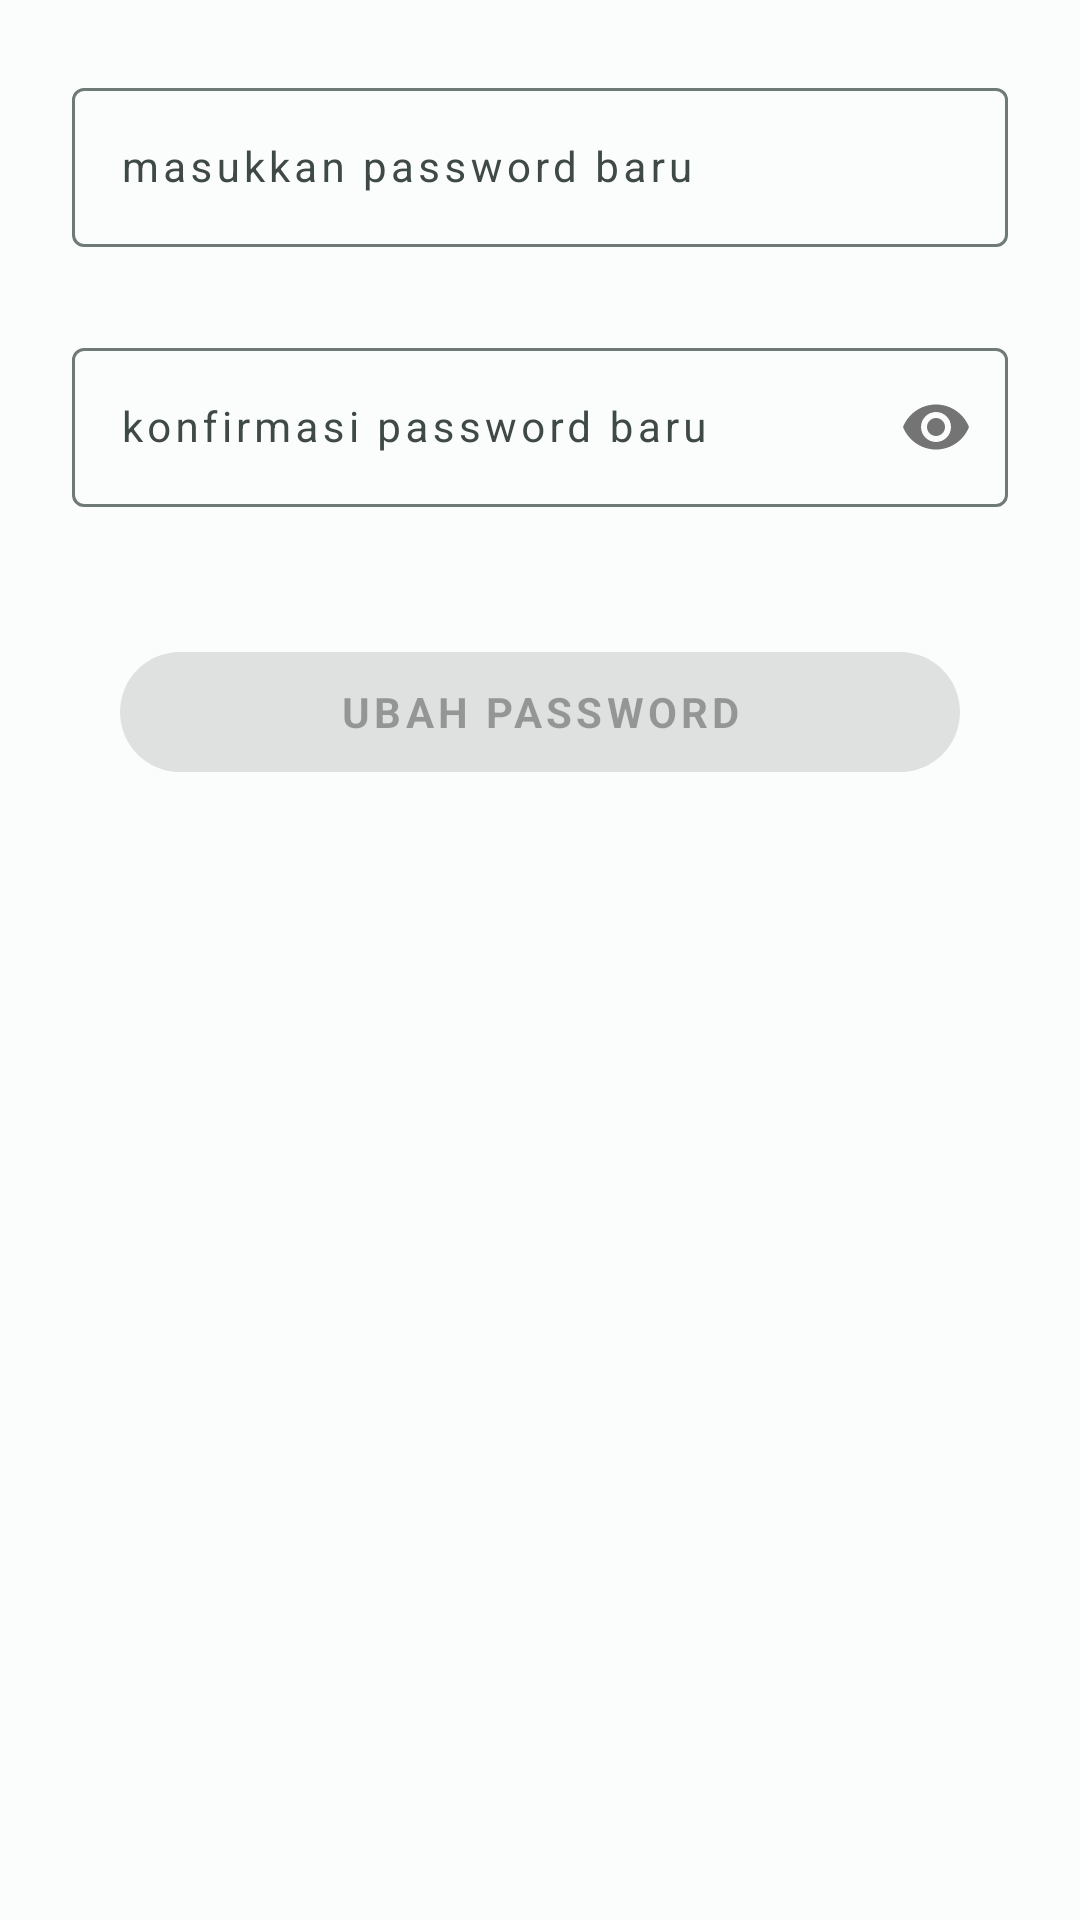

Produce the Android XML layout that renders to this screen, including the resource entries it uses.
<!-- AndroidManifest.xml: application theme Theme.ELibrary -->
<!-- res/layout/fragment_admin_dialog.xml -->
<?xml version="1.0" encoding="utf-8"?>
<LinearLayout xmlns:android="http://schemas.android.com/apk/res/android"
    xmlns:app="http://schemas.android.com/apk/res-auto"
    xmlns:tools="http://schemas.android.com/tools"
    android:layout_width="match_parent"
    android:layout_height="match_parent"
    android:orientation="vertical"
    android:padding="24dp">

    <com.google.android.material.textfield.TextInputLayout
        android:id="@+id/newPasswordTextinputlayout"
        android:layout_width="match_parent"
        android:layout_height="wrap_content"
        app:errorEnabled="true"
        android:hint="masukkan password baru">

        <com.google.android.material.textfield.TextInputEditText
            android:id="@+id/newPasswordEdittext"
            android:layout_width="match_parent"
            android:layout_height="wrap_content"
            android:inputType="textNoSuggestions"
            android:textAppearance="?attr/textAppearanceBodyMedium" />
    </com.google.android.material.textfield.TextInputLayout>

    <com.google.android.material.textfield.TextInputLayout
        android:id="@+id/confirmPasswordTextinputlayout"
        android:layout_width="match_parent"
        android:layout_height="wrap_content"
        android:layout_marginTop="8dp"
        android:hint="konfirmasi password baru"
        app:errorEnabled="true"
        app:passwordToggleEnabled="true">

        <com.google.android.material.textfield.TextInputEditText
            android:id="@+id/confirmPasswordEdittext"
            android:layout_width="match_parent"
            android:layout_height="wrap_content"
            android:inputType="textNoSuggestions|textPassword"
            android:textAppearance="?attr/textAppearanceBodyMedium" />
    </com.google.android.material.textfield.TextInputLayout>

    <com.google.android.material.button.MaterialButton
        android:id="@+id/updatePasswordButton"
        style="@style/Widget.Material3.Button.ElevatedButton"
        android:textAppearance="?attr/textAppearanceBodyMedium"
        android:layout_width="280dp"
        android:layout_height="wrap_content"
        android:layout_gravity="center"
        android:layout_marginTop="24dp"
        android:text="@string/update_password"
        android:enabled="false"
        android:textStyle="bold" />

</LinearLayout>
<!-- resources referenced by this layout -->
<resources>
  <string name="update_password">ubah password</string>
  <style name="Theme.ELibrary" parent="Base.Theme.ELibrary" />
  <color name="md_theme_light_primary">#006B5E</color>
  <color name="md_theme_light_onPrimary">#FFFFFF</color>
  <color name="md_theme_light_primaryContainer">#76F8E2</color>
  <color name="md_theme_light_onPrimaryContainer">#00201B</color>
  <color name="md_theme_light_secondary">#4A635E</color>
  <color name="md_theme_light_onSecondary">#FFFFFF</color>
  <color name="md_theme_light_secondaryContainer">#CDE8E1</color>
  <color name="md_theme_light_onSecondaryContainer">#06201B</color>
  <color name="md_theme_light_tertiary">#446179</color>
  <color name="md_theme_light_onTertiary">#FFFFFF</color>
  <color name="md_theme_light_tertiaryContainer">#CAE6FF</color>
  <color name="md_theme_light_onTertiaryContainer">#001E30</color>
  <color name="md_theme_light_error">#BA1A1A</color>
  <color name="md_theme_light_onError">#FFFFFF</color>
  <color name="md_theme_light_errorContainer">#FFDAD6</color>
  <color name="md_theme_light_onErrorContainer">#410002</color>
  <color name="md_theme_light_outline">#6F7976</color>
  <color name="md_theme_light_background">#FAFDFB</color>
  <color name="md_theme_light_onBackground">#191C1B</color>
  <color name="md_theme_light_surface">#FAFDFB</color>
  <color name="md_theme_light_onSurface">#191C1B</color>
  <color name="md_theme_light_surfaceVariant">#DAE5E1</color>
  <color name="md_theme_light_onSurfaceVariant">#3F4946</color>
  <color name="md_theme_light_inverseSurface">#2D3130</color>
  <color name="md_theme_light_inverseOnSurface">#EFF1EF</color>
  <color name="md_theme_light_inversePrimary">#55DBC6</color>
  <style name="TextAppearance.ELibrary.BodyMedium" parent="TextAppearance.Material3.BodyMedium">
          <item name="android:fontFamily">@font/raleway_medium</item>
          <item name="android:textColor">?attr/colorOnBackground</item>
          <item name="android:minHeight">48dp</item>
          <item name="android:letterSpacing">0.1</item>
          <item name="android:gravity">center_vertical</item>
      </style>
  <style name="TextAppearance.ELibrary.HeadlineMedium" parent="TextAppearance.Material3.HeadlineMedium">
          <item name="android:fontFamily">@font/raleway_bold</item>
          <item name="android:minHeight">48dp</item>
          <item name="android:gravity">center_vertical</item>
          <item name="android:letterSpacing">0.1</item>
          <item name="android:textColor">?attr/colorOnBackground</item>
      </style>
  <style name="TextAppearance.ELibrary.HeadlineLarge" parent="TextAppearance.Material3.HeadlineLarge">
          <item name="android:fontFamily">@font/raleway_bold</item>
          <item name="android:minHeight">48dp</item>
          <item name="android:gravity">center_vertical</item>
          <item name="android:letterSpacing">0.1</item>
          <item name="android:textColor">?attr/colorOnBackground</item>
          <item name="android:textSize">35sp</item>
          <item name="android:textStyle">bold</item>
      </style>
  <style name="Widget.ELibrary.Button" parent="Widget.Material3.Button">
          <item name="shapeAppearance">?attr/shapeAppearanceCornerSmall</item>
          <item name="textAllCaps">true</item>
          <item name="android:textAppearance">?attr/textAppearanceBodyMedium</item>
      </style>
</resources>
